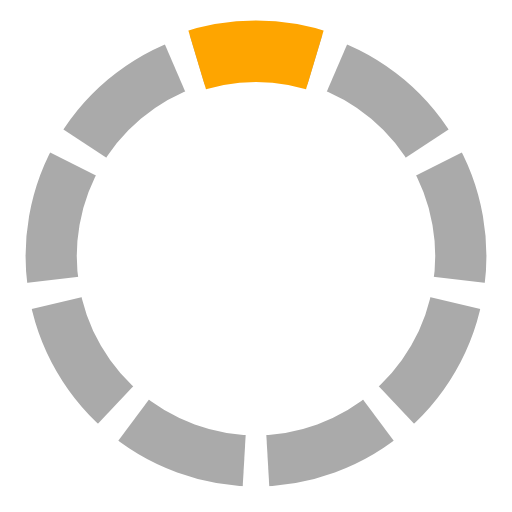
t = 0.00 s
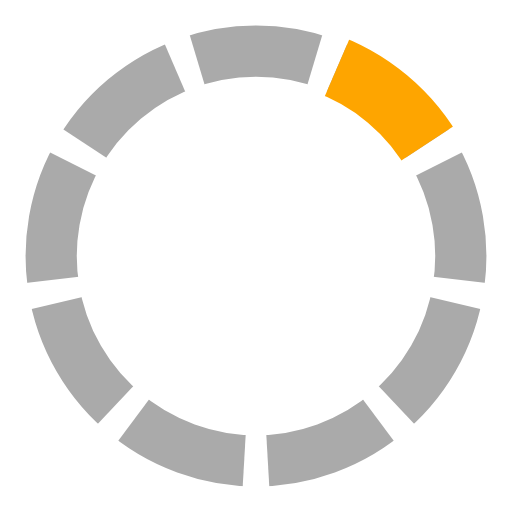
t = 0.17 s
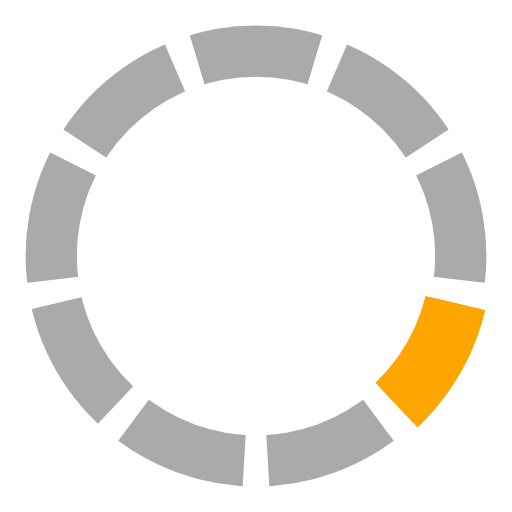
t = 0.33 s
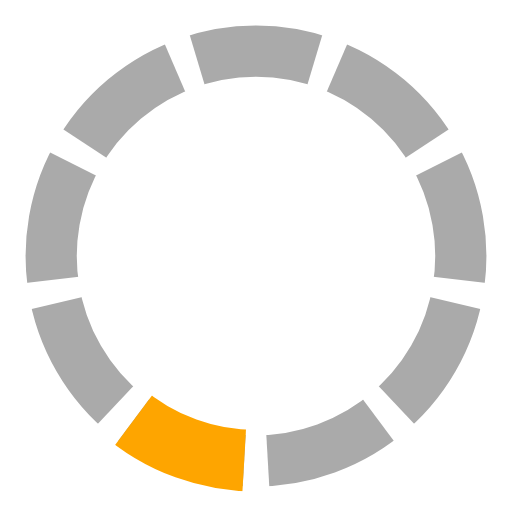
t = 0.50 s
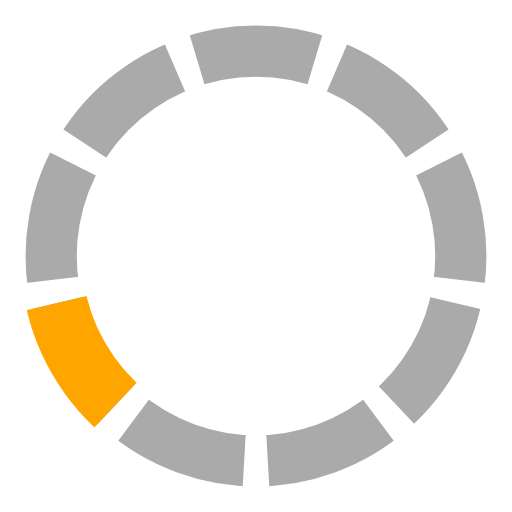
t = 0.67 s
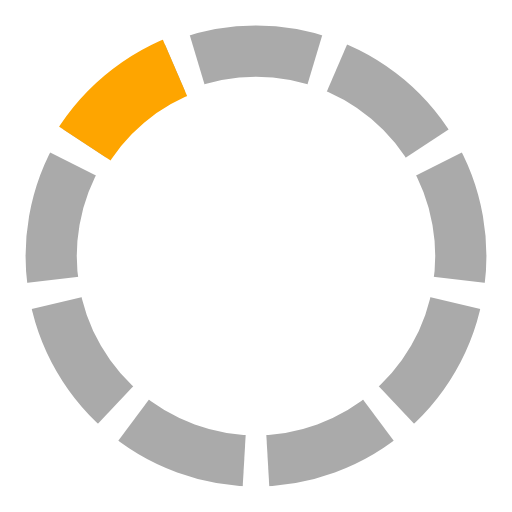
t = 0.83 s

The animated SVG that drew these frames (rendered in a browser with its animation timeline set to each time). Animation: 1 SMIL element (animateTransform=1); one cycle of 1.00 s, repeats indefinitely.

<?xml version="1.0" standalone="no"?>
<!DOCTYPE svg PUBLIC "-//W3C//DTD SVG 1.1//EN" 
  "http://www.w3.org/Graphics/SVG/1.1/DTD/svg11.dtd">
<svg  version="1.1" width="40px" height="40px"
	 viewBox="0 0 100 100" preserveAspectRatio="xMidYMid"
	 xmlns="http://www.w3.org/2000/svg"  xmlns:xlink="http://www.w3.org/1999/xlink">

<g>
	<defs>
		<clipPath id="clip">
			<path  d="M 50 50 L 35 0 L 65 0 z" />
		</clipPath>
	
		<ellipse id= "MyEllipse" clip-path="url(#clip)" cx="50" cy="50" rx="40" ry="40" style="fill:none; stroke:#aaa" stroke-width="10" />
	</defs>


<use xlink:href="#MyEllipse" />
<use xlink:href="#MyEllipse" transform="rotate(40 50 50)" />
<use xlink:href="#MyEllipse" transform="rotate(80 50 50)" />
<use xlink:href="#MyEllipse" transform="rotate(120 50 50)"/>
<use xlink:href="#MyEllipse" transform="rotate(160 50 50)"/>
<use xlink:href="#MyEllipse" transform="rotate(200 50 50)"/>
<use xlink:href="#MyEllipse" transform="rotate(240 50 50)"/>
<use xlink:href="#MyEllipse" transform="rotate(280 50 50)"/>
<use xlink:href="#MyEllipse" transform="rotate(320 50 50)"/>


<ellipse clip-path="url(#clip)" cx="50" cy="50" rx="40" ry="40" style="fill:none; stroke:#fea500" stroke-width="12"  >
	<animateTransform attributeName="transform" attributeType="XML"
		type="rotate" values="0 50 50; 40 50 50; 80 50 50; 120 50 50; 160 50 50; 200 50 50; 240 50 50; 280 50 50; 320 50 50; 360 50 50"  
		dur="1s" 
		repeatCount="indefinite"
		additive="replace" 
		calcMode="discrete" 
		fill="freeze"/>
</ellipse>  
  </g>
</svg>
